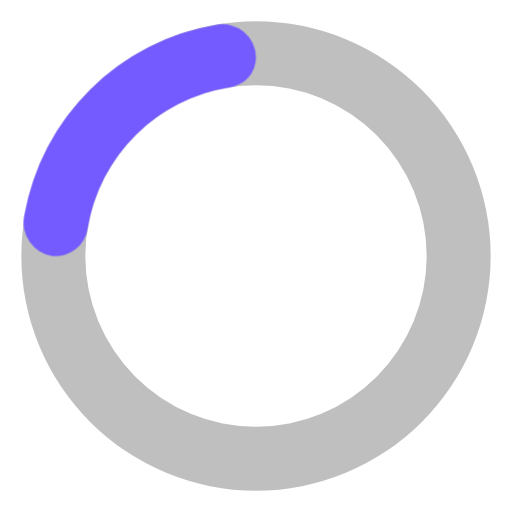
t = 0.00 s
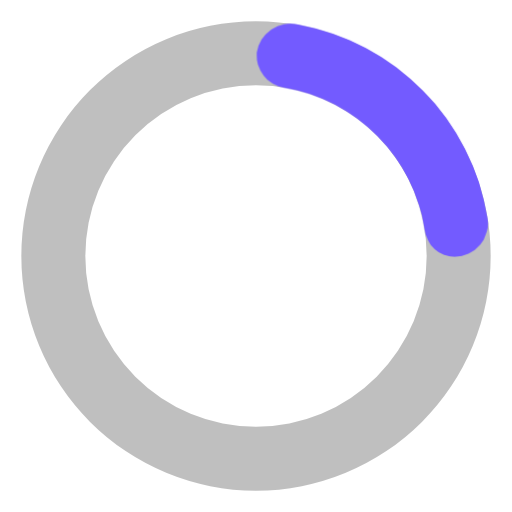
t = 0.19 s
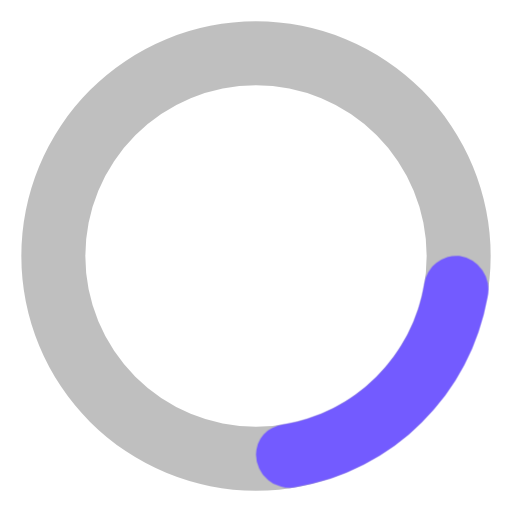
t = 0.38 s
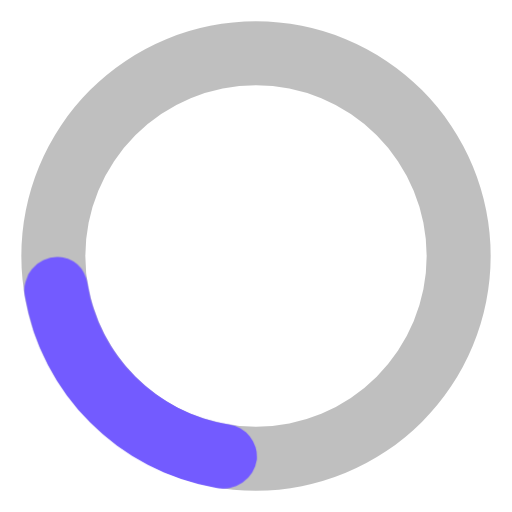
t = 0.56 s

The animated SVG that drew these frames (rendered in a browser with its animation timeline set to each time). Animation: 1 CSS @keyframes rule; one cycle of 0.75 s, repeats indefinitely.

<svg width="36" height="36" viewBox="0 0 24 24" xmlns="http://www.w3.org/2000/svg"><style>.spinner_ajPY{transform-origin:center;animation:spinner_AtaB .75s infinite linear}@keyframes spinner_AtaB{100%{transform:rotate(360deg)}}</style><path d="M12,1A11,11,0,1,0,23,12,11,11,0,0,0,12,1Zm0,19a8,8,0,1,1,8-8A8,8,0,0,1,12,20Z" opacity=".25"/><path d="M10.14,1.16a11,11,0,0,0-9,8.92A1.59,1.59,0,0,0,2.46,12,1.52,1.52,0,0,0,4.11,10.7a8,8,0,0,1,6.66-6.61A1.42,1.42,0,0,0,12,2.69h0A1.57,1.57,0,0,0,10.14,1.16Z" class="spinner_ajPY" fill="#735BFF"/></svg>